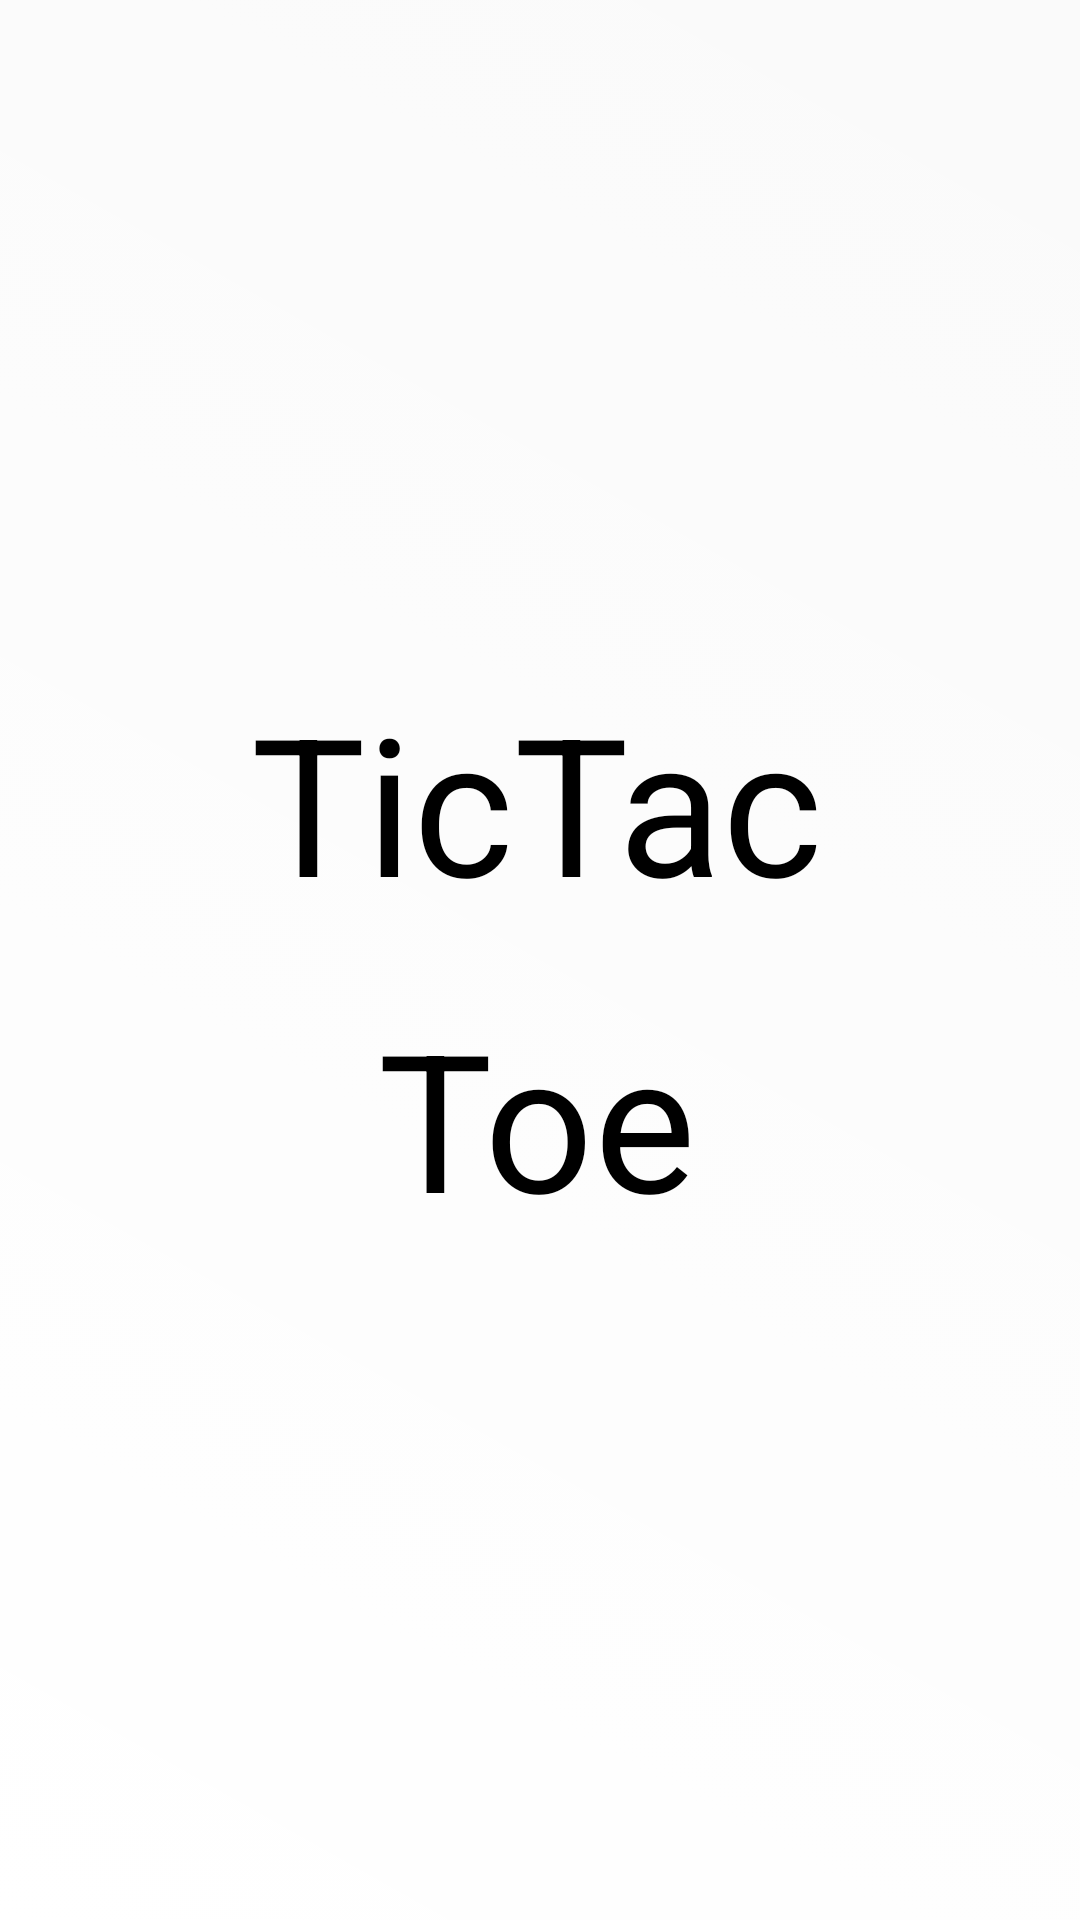

Layout XML and referenced resources for this Android screen:
<!-- AndroidManifest.xml: activity theme FullScreen -->
<!-- res/layout/activity_splash.xml -->
<?xml version="1.0" encoding="utf-8"?>
<androidx.constraintlayout.widget.ConstraintLayout xmlns:android="http://schemas.android.com/apk/res/android"
    xmlns:app="http://schemas.android.com/apk/res-auto"
    xmlns:tools="http://schemas.android.com/tools"
    android:layout_width="match_parent"
    android:layout_height="match_parent"
    android:background="@drawable/gradient"
    tools:context=".activities.SplashActivity">

    <ImageView
        android:id="@+id/imageView"
        android:layout_width="wrap_content"
        android:layout_height="wrap_content"
        app:layout_constraintBottom_toBottomOf="parent"
        app:layout_constraintEnd_toEndOf="parent"
        app:layout_constraintHorizontal_bias="0.497"
        app:layout_constraintStart_toStartOf="parent"
        app:layout_constraintTop_toTopOf="parent"
        app:srcCompat="@drawable/ic_tic_tac_toe" />

    <TextView
        android:id="@+id/textView"
        android:layout_width="wrap_content"
        android:layout_height="wrap_content"
        android:layout_marginBottom="10dp"
        android:text="@string/tictac"
        android:textColor="@android:color/background_dark"
        android:textSize="64sp"
        app:layout_constraintBottom_toTopOf="@+id/imageView"
        app:layout_constraintEnd_toEndOf="@+id/imageView"
        app:layout_constraintStart_toStartOf="@+id/imageView" />

    <TextView
        android:id="@+id/textView2"
        android:layout_width="wrap_content"
        android:layout_height="wrap_content"
        android:layout_marginTop="10dp"
        android:text="@string/toe"
        android:textColor="@android:color/background_dark"
        android:textSize="64sp"
        app:layout_constraintEnd_toEndOf="@+id/imageView"
        app:layout_constraintStart_toStartOf="@+id/imageView"
        app:layout_constraintTop_toBottomOf="@+id/imageView" />
</androidx.constraintlayout.widget.ConstraintLayout>
<!-- resources referenced by this layout -->
<resources>
  <!-- drawable gradient (drawable) -->
  <?xml version="1.0" encoding="utf-8"?>
  <selector xmlns:android="http://schemas.android.com/apk/res/android">
      <item>
          <shape>
              <gradient android:angle="45" android:endColor="@color/colorPrimaryLight" android:startColor="@android:color/white" />
          </shape>
      </item>
  </selector>
  <!-- drawable ic_tic_tac_toe: vector/xml drawable (drawable, 2899 chars, omitted) -->
  <string name="tictac">TicTac</string>
  <string name="toe">Toe</string>
  <style name="FullScreen" parent="Theme.AppCompat.Light.NoActionBar">
          <item name="windowActionBar">false</item>
          <item name="android:windowFullscreen">true</item>
          <item name="android:windowContentOverlay">@null</item>
          <item name="windowNoTitle">true</item>
      </style>
</resources>
